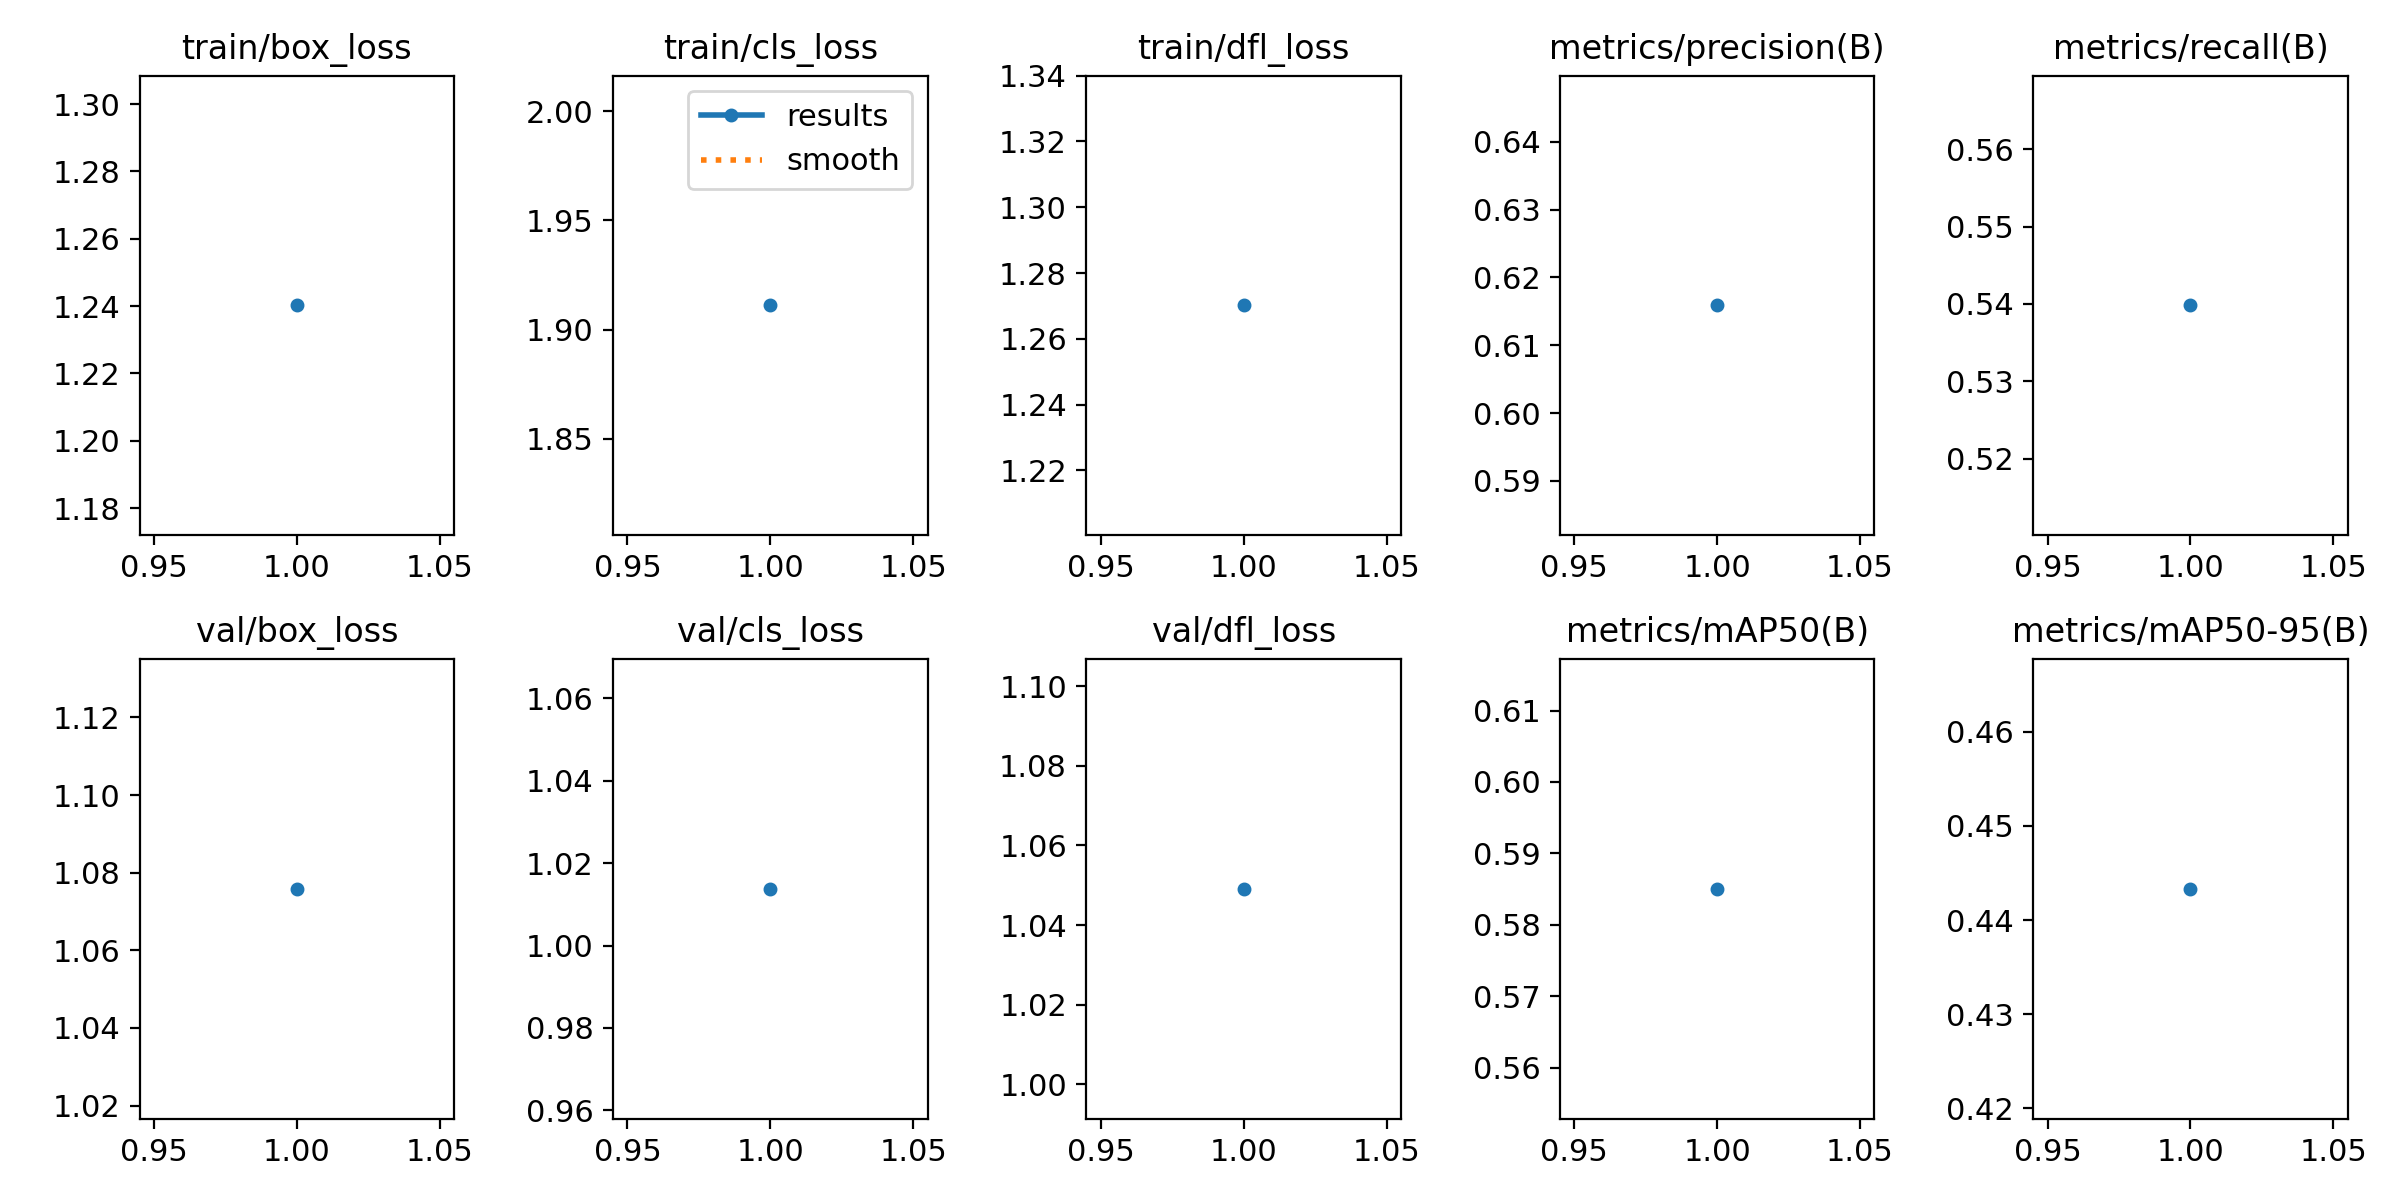

The table this chart was drawn from, first rows:
epoch, time, train/box_loss, train/cls_loss, train/dfl_loss, metrics/precision(B), metrics/recall(B), metrics/mAP50(B), metrics/mAP50-95(B), val/box_loss, val/cls_loss, val/dfl_loss, lr/pg0, lr/pg1, lr/pg2
1, 4.159, 1.24, 1.911, 1.27, 0.6159, 0.5398, 0.585, 0.4433, 1.076, 1.014, 1.049, 1.309e-05, 1.309e-05, 1.309e-05
